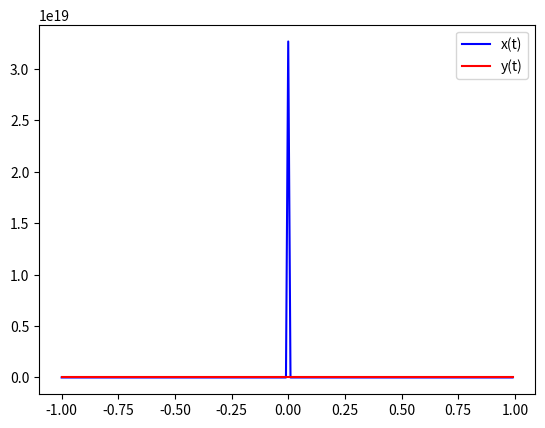

Here is the Python script that generated this plot:
import numpy as np
from scipy.integrate import odeint
import matplotlib.pyplot as plt

x = np.arange(-1, 1, 0.01)

def diff_func(k, x):
  y, w = k
  dydx = w
  dwdx = -((x*w-(4*x**2+0.5)*y)/x**2)
  return dydx, dwdx

y0 = 3
w0 = 0
k0 = y0, w0
sol = odeint(diff_func, k0, x)

plt.plot(x, sol[:, 1], "b", label = "x(t)")
plt.plot(x, sol[:, 0], 'r', label = "y(t)")
plt.legend()
plt.show()